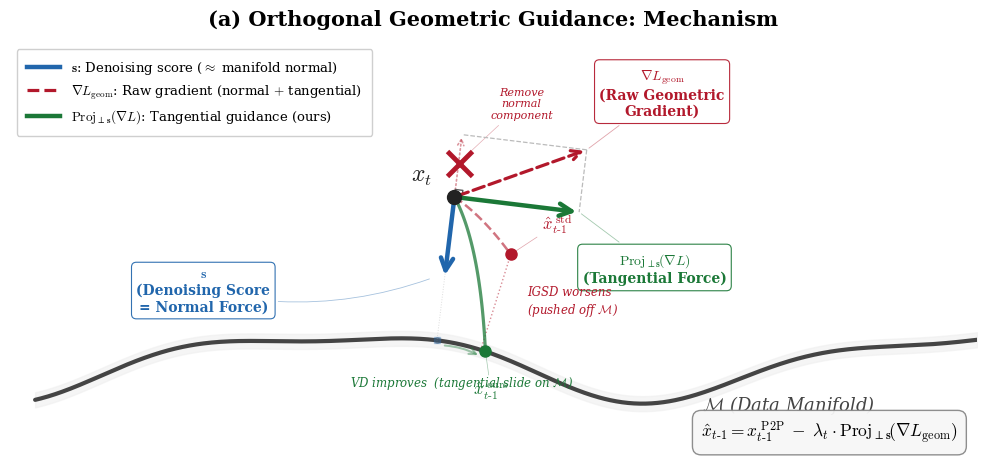

Write the Python code that produced this figure. (Note: this script raises an exception after producing the figure.)
"""Panel A: Conceptual Mechanism of Orthogonal Geometric Guidance."""
import numpy as np
import matplotlib.pyplot as plt
from matplotlib.lines import Line2D
import matplotlib

matplotlib.rcParams.update({
    'font.family': 'serif',
    'font.serif': ['Times New Roman', 'DejaVu Serif'],
    'mathtext.fontset': 'cm',
    'font.size': 11,
    'axes.linewidth': 0.8,
    'figure.dpi': 300,
})

C_BLUE = '#2166AC'
C_RED = '#B2182B'
C_GREEN = '#1B7837'
C_GRAY = '#555555'


def M(t):
    """Manifold curve."""
    return t, 0.25 * np.sin(1.2 * t) + 0.08 * np.cos(2.5 * t)


def M_tangent(t):
    dx, dy = 1.0, 0.25*1.2*np.cos(1.2*t) - 0.08*2.5*np.sin(2.5*t)
    n = np.sqrt(dx**2 + dy**2)
    return dx/n, dy/n


def M_normal(t):
    tx, ty = M_tangent(t)
    return -ty, tx


def main():
    fig, ax = plt.subplots(1, 1, figsize=(10.0, 7.0))

    # ── Manifold ──
    ts = np.linspace(-1.0, 6.5, 800)
    mx, my = M(ts)
    ax.fill_between(mx, my - 0.06, my + 0.06, color='#EFEFEF', alpha=0.6, zorder=1)
    ax.plot(mx, my, color='#444444', linewidth=3.0, zorder=2, solid_capstyle='round')

    # ── Anchor geometry ──
    t0 = 2.2
    px, py = M(t0)
    nx, ny = M_normal(t0)
    tx, ty = M_tangent(t0)

    # x_t high above manifold
    d_off = 1.15
    xt = (px + d_off*nx, py + d_off*ny)

    # Reference line x_t → manifold
    ax.plot([xt[0], px], [xt[1], py], color='#DDDDDD', lw=0.7, ls=':', zorder=2)
    ax.plot(px, py, 'o', color=C_GRAY, ms=4, alpha=0.4, zorder=5)

    # ── x_t marker ──
    ax.plot(*xt, 'o', color='#222', ms=10, zorder=12)
    ax.text(xt[0]-0.35, xt[1]+0.12, r'$x_t$', fontsize=17,
            fontweight='bold', color='#222', zorder=12)

    # ════════════════════════════════════════
    # SCORE vector s (BLUE, toward manifold)
    # ════════════════════════════════════════
    sL = 0.65
    sd = (-nx*sL, -ny*sL)
    s_tip = (xt[0]+sd[0], xt[1]+sd[1])
    ax.annotate('', xy=s_tip, xytext=xt,
                arrowprops=dict(arrowstyle='->', color=C_BLUE, lw=3.2,
                                mutation_scale=22), zorder=8)
    # Label: far left via leader line
    ax.annotate(r'$\mathbf{s}$' + '\n(Denoising Score\n= Normal Force)',
                xy=(s_tip[0]-0.1, s_tip[1]),
                xytext=(xt[0]-2.0, s_tip[1]-0.1),
                fontsize=10, color=C_BLUE, fontweight='bold',
                ha='center', va='center',
                bbox=dict(boxstyle='round,pad=0.35', fc='white',
                          ec=C_BLUE, alpha=0.92, lw=0.8),
                arrowprops=dict(arrowstyle='-', color=C_BLUE, lw=0.6,
                                alpha=0.4, connectionstyle='arc3,rad=0.15'))

    # ════════════════════════════════════════
    # RAW gradient (RED dashed, angled up+right)
    # ════════════════════════════════════════
    gT, gN = 1.0, 0.50  # tangential / normal magnitudes
    gd = (tx*gT + nx*gN, ty*gT + ny*gN)
    g_tip = (xt[0]+gd[0], xt[1]+gd[1])
    ax.annotate('', xy=g_tip, xytext=xt,
                arrowprops=dict(arrowstyle='->', color=C_RED, lw=2.3,
                                ls='--', mutation_scale=17), zorder=7)
    # Label: upper right, well clear
    ax.annotate(r'$\nabla L_{\mathrm{geom}}$' + '\n(Raw Geometric\nGradient)',
                xy=g_tip,
                xytext=(g_tip[0]+0.6, g_tip[1]+0.45),
                fontsize=10, color=C_RED, fontweight='bold',
                ha='center', va='center',
                bbox=dict(boxstyle='round,pad=0.35', fc='white',
                          ec=C_RED, alpha=0.92, lw=0.8),
                arrowprops=dict(arrowstyle='-', color=C_RED, lw=0.6,
                                alpha=0.4))

    # ════════════════════════════════════════
    # DECOMPOSITION
    # ════════════════════════════════════════
    g_dot_n = gd[0]*nx + gd[1]*ny
    gn = (g_dot_n*nx, g_dot_n*ny)       # normal component (harmful)
    gt = (gd[0]-gn[0], gd[1]-gn[1])     # tangential component (useful)
    gn_tip = (xt[0]+gn[0], xt[1]+gn[1])
    gt_tip = (xt[0]+gt[0], xt[1]+gt[1])

    # Harmful normal component (thin red dotted)
    ax.annotate('', xy=gn_tip, xytext=xt,
                arrowprops=dict(arrowstyle='->', color=C_RED, lw=1.2,
                                ls=':', alpha=0.45, mutation_scale=11), zorder=6)

    # X mark
    xm = (xt[0]+gn[0]*0.55, xt[1]+gn[1]*0.55)
    ax.plot(*xm, 'x', color=C_RED, ms=18, mew=3.5, zorder=11)
    # "Remove" label near X
    ax.annotate('Remove\nnormal\ncomponent',
                xy=xm, xytext=(xm[0]+0.5, xm[1]+0.35),
                fontsize=8, color=C_RED, fontstyle='italic', ha='center',
                arrowprops=dict(arrowstyle='-', color=C_RED, lw=0.5, alpha=0.35))

    # Parallelogram construction lines
    ax.plot([g_tip[0], gt_tip[0]], [g_tip[1], gt_tip[1]],
            color='#BBBBBB', lw=0.9, ls='--', zorder=5)
    ax.plot([g_tip[0], gn_tip[0]], [g_tip[1], gn_tip[1]],
            color='#BBBBBB', lw=0.9, ls='--', zorder=5)

    # Right-angle marker
    q = 0.06
    ax.plot([xt[0]+q*tx, xt[0]+q*tx+q*nx, xt[0]+q*nx],
            [xt[1]+q*ty, xt[1]+q*ty+q*ny, xt[1]+q*ny],
            color=C_GRAY, lw=1.0, zorder=6)

    # ════════════════════════════════════════
    # TANGENTIAL projection (GREEN)
    # ════════════════════════════════════════
    ax.annotate('', xy=gt_tip, xytext=xt,
                arrowprops=dict(arrowstyle='->', color=C_GREEN, lw=3.2,
                                mutation_scale=22), zorder=8)
    # Label: below the green arrow tip
    ax.annotate(r'$\mathrm{Proj}_{\perp \mathbf{s}}\!(\nabla L)$'
                + '\n(Tangential Force)',
                xy=gt_tip,
                xytext=(gt_tip[0]+0.6, gt_tip[1]-0.45),
                fontsize=10, color=C_GREEN, fontweight='bold',
                ha='center', va='center',
                bbox=dict(boxstyle='round,pad=0.35', fc='white',
                          ec=C_GREEN, alpha=0.92, lw=0.8),
                arrowprops=dict(arrowstyle='-', color=C_GREEN, lw=0.6,
                                alpha=0.4))

    # ════════════════════════════════════════
    # TRAJECTORY 1: Standard (RED → off-manifold)
    # ════════════════════════════════════════
    k = 0.50
    std_end = (xt[0]+sd[0]+gd[0]*k, xt[1]+sd[1]+gd[1]*k)

    tt = np.linspace(0, 1, 80)
    mid = (xt[0]+0.5*(sd[0]+gd[0]*k)+0.07*nx,
           xt[1]+0.5*(sd[1]+gd[1]*k)+0.07*ny)
    cx = (1-tt)**2*xt[0] + 2*(1-tt)*tt*mid[0] + tt**2*std_end[0]
    cy = (1-tt)**2*xt[1] + 2*(1-tt)*tt*mid[1] + tt**2*std_end[1]
    ax.plot(cx, cy, color=C_RED, lw=1.8, ls='--', alpha=0.6, zorder=4)
    ax.plot(*std_end, 'o', color=C_RED, ms=8, zorder=10)
    ax.annotate(r'$\hat{x}_{t\text{-}1}^{\;\mathrm{std}}$',
                xy=std_end,
                xytext=(std_end[0]+0.25, std_end[1]+0.20),
                fontsize=12, color=C_RED, fontweight='bold',
                arrowprops=dict(arrowstyle='-', color=C_RED, lw=0.5, alpha=0.4))

    # Distance to manifold
    d2 = (mx-std_end[0])**2 + (my-std_end[1])**2
    tc = ts[np.argmin(d2)]
    mc = M(tc)
    ax.plot([std_end[0], mc[0]], [std_end[1], mc[1]],
            color=C_RED, lw=1.0, ls=':', alpha=0.5, zorder=3)
    gp = ((std_end[0]+mc[0])/2+0.25, (std_end[1]+mc[1])/2)
    ax.annotate('IGSD worsens\n(pushed off $\\mathcal{M}$)',
                xy=gp, fontsize=8.5, color=C_RED,
                fontstyle='italic', ha='left', va='center')

    # ════════════════════════════════════════
    # TRAJECTORY 2: Ours (GREEN → on-manifold)
    # ════════════════════════════════════════
    ours_raw = (xt[0]+sd[0]+gt[0]*k, xt[1]+sd[1]+gt[1]*k)
    d2o = (mx-ours_raw[0])**2 + (my-ours_raw[1])**2
    to = ts[np.argmin(d2o)]
    ours_end = M(to)

    mid2 = (xt[0]+0.5*(sd[0]+gt[0]*k)-0.03*nx,
            xt[1]+0.5*(sd[1]+gt[1]*k)-0.03*ny)
    cx2 = (1-tt)**2*xt[0] + 2*(1-tt)*tt*mid2[0] + tt**2*ours_end[0]
    cy2 = (1-tt)**2*xt[1] + 2*(1-tt)*tt*mid2[1] + tt**2*ours_end[1]
    ax.plot(cx2, cy2, color=C_GREEN, lw=2.3, alpha=0.75, zorder=4)
    ax.plot(*ours_end, 'o', color=C_GREEN, ms=8, zorder=10)
    ax.annotate(r'$\hat{x}_{t\text{-}1}^{\;\mathrm{ours}}$',
                xy=ours_end,
                xytext=(ours_end[0]-0.10, ours_end[1]-0.35),
                fontsize=12, color=C_GREEN, fontweight='bold',
                arrowprops=dict(arrowstyle='-', color=C_GREEN, lw=0.5, alpha=0.4))

    # Tangential slide arrow along M
    base = M(t0)
    ax.plot(*base, 's', color=C_BLUE, ms=5, alpha=0.3, zorder=5)
    ax.annotate('', xy=(ours_end[0]-0.04, ours_end[1]-0.04),
                xytext=(base[0]+0.04, base[1]-0.04),
                arrowprops=dict(arrowstyle='->', color=C_GREEN, lw=1.5,
                                alpha=0.4, mutation_scale=12,
                                connectionstyle='arc3,rad=-0.12'), zorder=3)
    sl = ((base[0]+ours_end[0])/2, min(base[1], ours_end[1])-0.28)
    ax.annotate('VD improves  (tangential slide on $\\mathcal{M}$)',
                xy=sl, fontsize=8.5, color=C_GREEN,
                fontstyle='italic', ha='center')

    # ── Manifold label ──
    ax.annotate(r'$\mathcal{M}$ (Data Manifold)',
                xy=(5.0, -0.38), fontsize=13, fontstyle='italic',
                color='#444444', ha='center')

    # ══════════════════
    # LEGEND
    # ══════════════════
    handles = [
        Line2D([0], [0], color=C_BLUE, lw=3.2,
               label=r'$\mathbf{s}$: Denoising score ($\approx$ manifold normal)'),
        Line2D([0], [0], color=C_RED, lw=2.3, ls='--',
               label=r'$\nabla L_{\mathrm{geom}}$: Raw gradient'
                     r' (normal $+$ tangential)'),
        Line2D([0], [0], color=C_GREEN, lw=3.2,
               label=r'$\mathrm{Proj}_{\perp \mathbf{s}}(\nabla L)$:'
                     r' Tangential guidance (ours)'),
    ]
    ax.legend(handles=handles, loc='upper left', fontsize=9.5,
              framealpha=0.93, edgecolor='#CCCCCC', fancybox=True,
              borderpad=0.8, handlelength=2.5)

    # ══════════════════
    # EQUATION BOX
    # ══════════════════
    eq = (r'$\hat{x}_{t\text{-}1} = x_{t\text{-}1}^{\;\mathrm{P2P}}'
          r' \;-\; \lambda_t \cdot'
          r' \mathrm{Proj}_{\perp \mathbf{s}}'
          r'\!\left(\nabla L_{\mathrm{geom}}\right)$')
    ax.text(0.98, 0.04, eq, transform=ax.transAxes,
            fontsize=12.5, ha='right', va='bottom',
            bbox=dict(boxstyle='round,pad=0.5', fc='#F7F7F7',
                      ec='#888888', lw=1.0, alpha=0.95))

    # ── Axes ──
    ax.set_xlim(-1.2, 6.5)
    ax.set_ylim(-0.80, 2.55)
    ax.set_aspect('equal')
    ax.axis('off')
    ax.set_title('(a) Orthogonal Geometric Guidance: Mechanism',
                 fontsize=15, fontweight='bold', pad=12)

    plt.tight_layout()
    plt.savefig('figures/panel_a_mechanism.pdf', bbox_inches='tight',
                dpi=300, transparent=True)
    plt.savefig('figures/panel_a_mechanism.png', bbox_inches='tight',
                dpi=300, transparent=False)
    print("Saved figures/panel_a_mechanism.pdf and .png")


if __name__ == '__main__':
    main()
